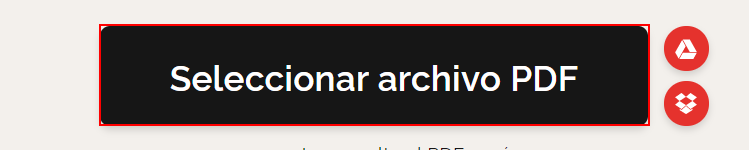
Task: Proceso en blanco
Workflow: Main

Step 1: click on the link 'pickfiles' in window 'Convierte tus PDF a WORD editable' (chrome.exe)

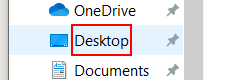
Step 2: click on the outline item 'Desktop (pinned)' in window 'Open' (chrome.exe)

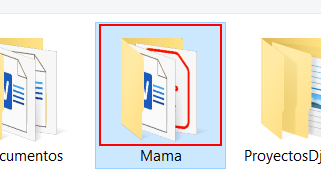
Step 3: click in window 'Open' (chrome.exe)

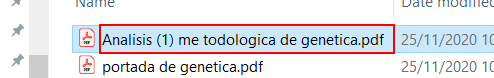
Step 4: click in window 'Open' (chrome.exe)

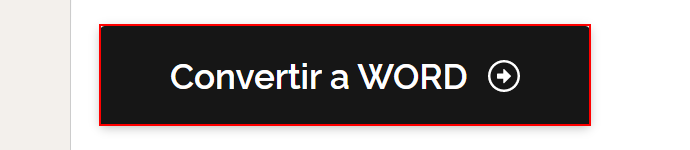
Step 5: click on the button

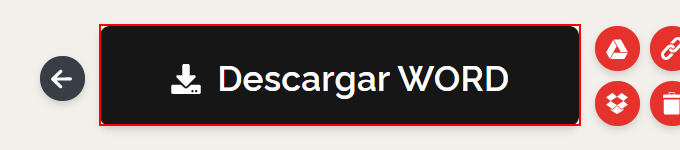
Step 6: click on the link 'pickfiles'
